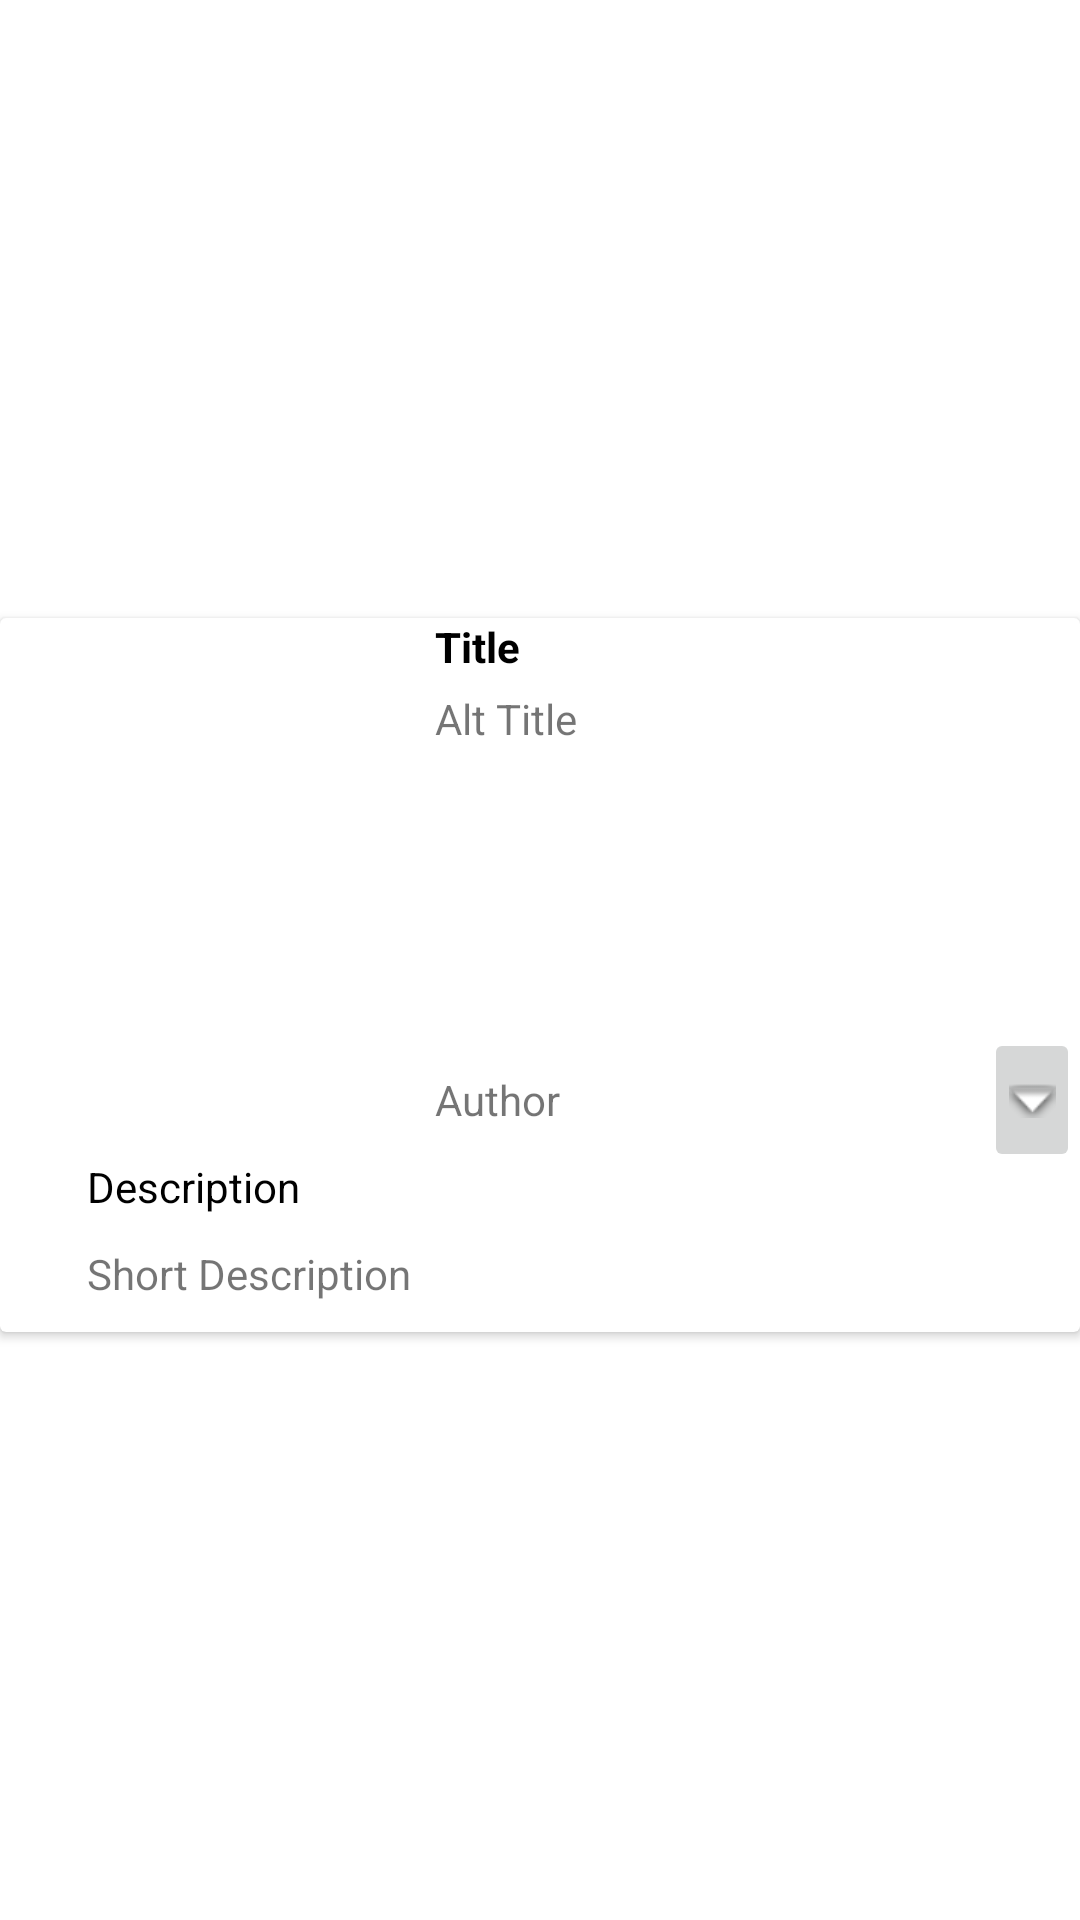

Reconstruct the res/layout file that produces this screen, plus the resources it refers to.
<!-- AndroidManifest.xml: application theme Theme.WMP_Finals -->
<!-- res/layout/my_row.xml -->
<?xml version="1.0" encoding="utf-8"?>
<androidx.constraintlayout.widget.ConstraintLayout  xmlns:android="http://schemas.android.com/apk/res/android"
    xmlns:app="http://schemas.android.com/apk/res-auto"
    xmlns:tools="http://schemas.android.com/tools"
    android:orientation="vertical" android:layout_width="match_parent"
    android:layout_height="wrap_content"
    android:id="@+id/mainLayout">

    <androidx.cardview.widget.CardView
        android:layout_width="match_parent"
        android:layout_height="wrap_content"
        android:layout_marginTop="10dp"
        app:layout_constraintBottom_toBottomOf="parent"
        app:layout_constraintEnd_toEndOf="parent"
        app:layout_constraintStart_toStartOf="parent"
        app:layout_constraintTop_toTopOf="parent">

        <androidx.constraintlayout.widget.ConstraintLayout
            android:id="@+id/cardview_expandable"
            android:layout_width="match_parent"
            android:layout_height="match_parent">

            <ImageView
                android:id="@+id/myImageView"
                android:layout_width="120dp"
                android:layout_height="170dp"
                android:layout_marginStart="5dp"
                android:scaleType="fitXY"
                app:layout_constraintStart_toStartOf="parent"
                app:layout_constraintTop_toTopOf="parent"
                tools:srcCompat="@tools:sample/avatars" />

            <TextView
                android:id="@+id/myText1"
                android:layout_width="250dp"
                android:layout_height="wrap_content"
                android:layout_marginStart="20dp"
                android:text="Title"
                android:textColor="@color/black"
                android:textColorHint="@color/black"
                android:textStyle="bold"
                app:layout_constraintEnd_toEndOf="parent"
                app:layout_constraintHorizontal_bias="0.0"
                app:layout_constraintStart_toEndOf="@+id/myImageView"
                app:layout_constraintTop_toTopOf="parent" />

            <TextView
                android:id="@+id/myText2"
                android:layout_width="250dp"
                android:layout_height="wrap_content"
                android:layout_marginTop="5dp"
                android:text="Alt Title"
                app:layout_constraintEnd_toEndOf="parent"
                app:layout_constraintHorizontal_bias="0.0"
                app:layout_constraintStart_toStartOf="@+id/myText1"
                app:layout_constraintTop_toBottomOf="@+id/myText1" />

            <TextView
                android:id="@+id/myText3"
                android:layout_width="200dp"
                android:layout_height="wrap_content"
                android:text="Author"
                app:layout_constraintBottom_toBottomOf="@+id/myImageView"
                app:layout_constraintEnd_toStartOf="@+id/detailsBtn"
                app:layout_constraintHorizontal_bias="0.0"
                app:layout_constraintStart_toStartOf="@+id/myText1"
                app:layout_constraintTop_toBottomOf="@+id/myText2"
                app:layout_constraintVertical_bias="1.0" />


            <ImageButton
                android:id="@+id/detailsBtn"
                android:layout_width="32dp"
                android:layout_height="48dp"
                android:minHeight="48dp"
                android:onClick="showmore"
                app:layout_constraintBottom_toBottomOf="@+id/myText3"
                app:layout_constraintEnd_toEndOf="parent"
                app:layout_constraintTop_toTopOf="@+id/myText3"
                app:srcCompat="@android:drawable/arrow_down_float" />


            <androidx.constraintlayout.widget.ConstraintLayout
                android:id="@+id/expandable_view"
                android:layout_width="match_parent"
                android:layout_height="match_parent"
                android:layout_marginTop="5dp"
                android:visibility="visible"
                app:layout_constraintEnd_toEndOf="parent"
                app:layout_constraintStart_toStartOf="parent"
                app:layout_constraintTop_toBottomOf="@+id/myImageView">

                <TextView
                    android:id="@+id/dropdowndescTxt"
                    android:layout_width="355dp"
                    android:layout_height="wrap_content"
                    android:layout_marginTop="10dp"
                    android:layout_marginBottom="10dp"
                    android:text="Short Description"
                    app:layout_constraintBottom_toBottomOf="parent"
                    app:layout_constraintEnd_toEndOf="parent"
                    app:layout_constraintHorizontal_bias="0.0"
                    app:layout_constraintStart_toStartOf="@+id/dropdowndescTitle"
                    app:layout_constraintTop_toBottomOf="@+id/dropdowndescTitle" />

                <TextView
                    android:id="@+id/dropdowndescTitle"
                    android:layout_width="wrap_content"
                    android:layout_height="wrap_content"
                    android:layout_marginTop="5dp"
                    android:text="Description"
                    android:textColor="@color/black"
                    android:textColorHint="@color/black"
                    app:layout_constraintEnd_toEndOf="parent"
                    app:layout_constraintHorizontal_bias="0.1"
                    app:layout_constraintStart_toStartOf="parent"
                    app:layout_constraintTop_toTopOf="parent" />
            </androidx.constraintlayout.widget.ConstraintLayout>


        </androidx.constraintlayout.widget.ConstraintLayout>

    </androidx.cardview.widget.CardView>
</androidx.constraintlayout.widget.ConstraintLayout>
<!-- resources referenced by this layout -->
<resources>
  <style name="Theme.WMP_Finals" parent="Theme.MaterialComponents.DayNight.DarkActionBar">
          
          <item name="colorPrimary">@color/purple_500</item>
          <item name="colorPrimaryVariant">@color/purple_700</item>
          <item name="colorOnPrimary">@color/white</item>
          
          <item name="colorSecondary">@color/teal_200</item>
          <item name="colorSecondaryVariant">@color/teal_700</item>
          <item name="colorOnSecondary">@color/black</item>
          
          <item name="android:statusBarColor">?attr/colorPrimaryVariant</item>
          
      </style>
  <!-- not gathered from this repository: default colours our renderer supplied (Android Studio template values) -->
  <color name="purple_500">#FF6200EE</color>
  <color name="purple_700">#FF3700B3</color>
  <color name="teal_200">#FF03DAC5</color>
  <color name="teal_700">#FF018786</color>
  <color name="black">#FF000000</color>
  <color name="white">#FFFFFFFF</color>
</resources>
